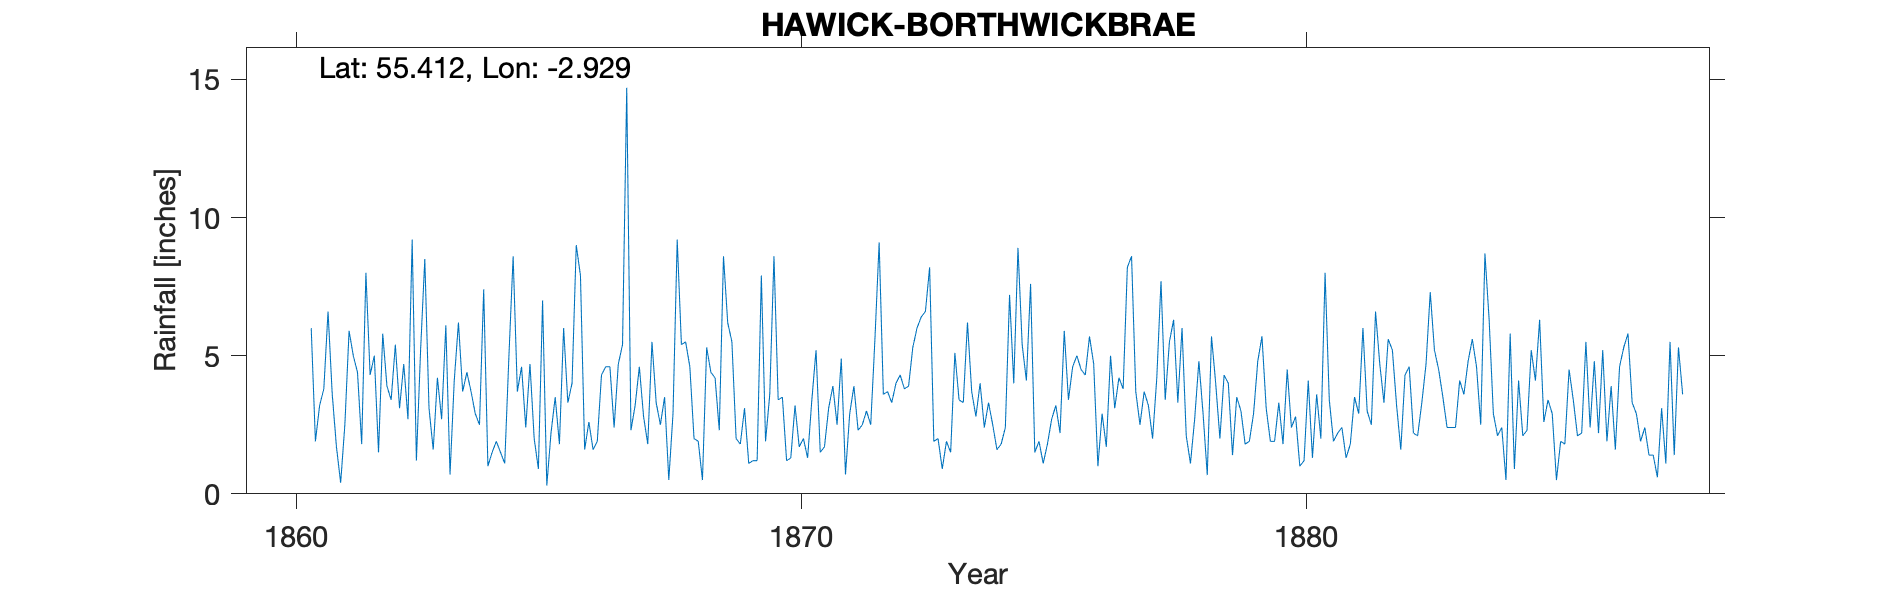

Source data for this figure (header and first rows):
HAWICK BORTHWICK BRAE, , , , , , , , , , , , , , , , , , , , , , , 
Grid ref, NT412135, Long, -2.929, Lat, 55.41, Elevation, 800, ft, , , , , , , , , , , , , , , 
Station no, RR1101, , , , , , , , , , , , , , , , , , , , RR1101, , 
, 1860, 1861, 1862, 1863, 1864, 1865, 1866, 1867, 1868, 1869, 1870, 1871, 1872, 1873, 1874, 1875, 1876, 1877, 1878, 1879, 1880, 1881, 1882
January, , 3.8, 5, 8.5, 2.9, 2.4, 9, 14.7, 9.2, 6.2, 3.4, 3.1, 9.1, 8.2, 4, 7.6, 4.5, 8.6, 6, 1.4, 1.8, 1.9, 3.3
February, , 6.6, 1.5, 3.1, 2.5, 4.7, 7.9, 2.3, 5.4, 5.5, 3.5, 3.9, 3.6, 1.9, 2.4, 1.5, 4.3, 3.7, 2.1, 3.5, 4.5, 2.2, 5.6
March, , 3.6, 5.8, 1.6, 7.4, 2, 1.6, 3.2, 5.5, 2, 1.2, 2.5, 3.7, 2, 3.3, 1.9, 5.7, 2.5, 1.1, 3, 2.4, 2.4, 5.2
April, , 1.7, 3.9, 4.2, 1, 0.9, 2.6, 4.6, 4.6, 1.8, 1.3, 4.9, 3.3, 0.9, 2.5, 1.1, 4.7, 3.7, 2.7, 1.8, 2.8, 1.3, 3.2
May, , 0.4, 3.4, 2.7, 1.5, 7, 1.6, 2.8, 2, 3.1, 3.2, 0.7, 4, 1.9, 1.6, 1.8, 1, 3.2, 4.8, 1.9, 1, 1.8, 1.6
June, , 2.5, 5.4, 6.1, 1.9, 0.3, 1.9, 1.8, 1.9, 1.1, 1.7, 2.9, 4.3, 1.5, 1.8, 2.7, 2.9, 2, 2.9, 2.9, 1.2, 3.5, 4.3
July, , 5.9, 3.1, 0.7, 1.5, 2.2, 4.3, 5.5, 0.5, 1.2, 2, 3.9, 3.8, 5.1, 2.4, 3.2, 1.7, 4.2, 0.68, 4.8, 4.1, 2.9, 4.6
August, , 5, 4.7, 4.1, 1.1, 3.5, 4.6, 3.3, 5.3, 1.2, 1.3, 2.3, 3.9, 3.4, 7.2, 2.2, 5, 7.7, 5.7, 5.7, 1.3, 6, 2.2
September, , 4.4, 2.7, 6.2, 5, 1.8, 4.6, 2.5, 4.4, 7.9, 3.4, 2.5, 5.3, 3.3, 4, 5.9, 3.1, 3.4, 4, 3.1, 3.6, 3, 2.1
October, 6, 1.8, 9.2, 3.7, 8.6, 6, 2.4, 3.5, 4.2, 1.9, 5.2, 3, 6, 6.2, 8.9, 3.4, 4.2, 5.5, 2, 1.9, 2, 2.5, 3.3
November, 1.9, 8, 1.2, 4.4, 3.7, 3.3, 4.7, 0.5, 2.3, 3.6, 1.5, 2.5, 6.4, 3.7, 5.4, 4.6, 3.8, 6.3, 4.3, 1.9, 8, 6.6, 4.7
December, 3.2, 4.3, 5.2, 3.7, 4.6, 4, 5.4, 2.9, 8.6, 8.6, 1.7, 5.6, 6.6, 2.8, 4.1, 5, 8.2, 3.3, 4, 3.3, 3.4, 4.7, 7.3
Total, , 48, 51.1, 49, 41.7, 38.1, 50.6, 47.6, 53.9, 44.1, 29.4, 37.8, 60, 40.9, 47.6, 40.9, 49.1, 54.1, 40.28, 35.2, 36.1, 38.8, 47.4
TYRain_1860-1869_07_pt1-page-048.csv, , , , , , , , , , , , , , , , , , , , , , , 
TYRain_1870-1879_11_pt1-page-054.csv, , , , , , , , , , , , , , , , , , , , , , , 
TYRain_1880-1889_14_pt1-page-061.csv, , , , , , , , , , , , , , , , , , , , , , , 
